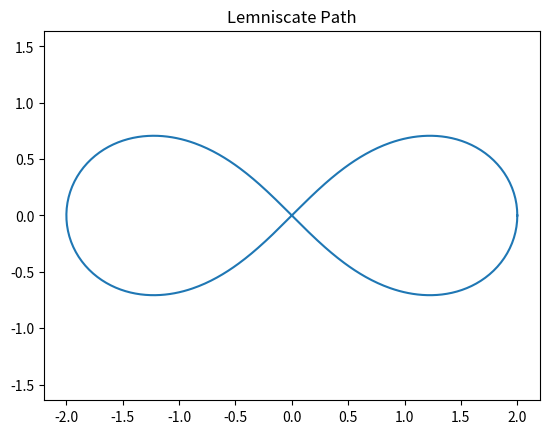

The matplotlib source for this figure:
import numpy as np
import matplotlib.pyplot as plt

def generate_lemniscate(a=2.0, num_points=500):

    t = np.linspace(0, 2 * np.pi, num_points)

    x = (a * np.cos(t)) / (1 + np.sin(t)**2)
    y = (a * np.sin(t) * np.cos(t)) / (1 + np.sin(t)**2)

    return x, y


def compute_yaw(cx, cy):
    
    dx = np.gradient(cx)
    dy = np.gradient(cy)

    yaw = np.arctan2(dy, dx)
    return yaw


def compute_curvature(cx, cy):
    
    dx = np.gradient(cx)
    dy = np.gradient(cy)
    ddx = np.gradient(dx)
    ddy = np.gradient(dy)

    k = (dx * ddy - dy * ddx) / ((dx**2 + dy**2)**1.5 + 1e-6)
    return k


if __name__ == "__main__":

    cx, cy = generate_lemniscate(a=2.0)

    cyaw = compute_yaw(cx, cy)
    ck = compute_curvature(cx, cy)

    plt.figure()
    plt.plot(cx, cy)
    plt.axis("equal")
    plt.title("Lemniscate Path")
    plt.show()